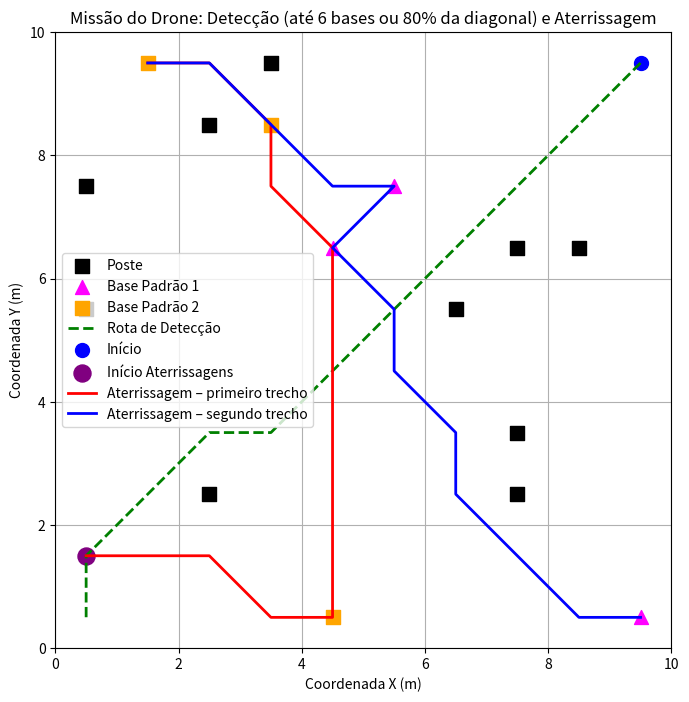

This chart was generated by the following Python code:
import numpy as np
import matplotlib.pyplot as plt
import heapq
import itertools
import random
import math

# ---------------- Função A* com movimentos diagonais (8-conectado) ----------------

def a_star(grid, start, goal):
    """
    Encontra o caminho mais curto em um grid utilizando o algoritmo A* com 8 vizinhos.
    Movimentos cardeais têm custo 1 e movimentos diagonais custo sqrt(2).

    Parâmetros:
        grid (numpy.ndarray): Matriz do ambiente (0: livre, 1: obstáculo).
        start (tuple): Coordenadas de início (x, y).
        goal (tuple): Coordenadas de destino (x, y).

    Retorna:
        list: Caminho do ponto de início ao destino, ou None se não houver caminho.
    """
    neighbors = [((1,1), math.sqrt(2)), ((1,-1), math.sqrt(2)),
             ((-1,1), math.sqrt(2)), ((-1,-1), math.sqrt(2)),
             ((0,1), 1), ((0,-1), 1), ((1,0), 1), ((-1,0), 1)]
    
    def manhattan_distance(a, b):
        return math.hypot(a[0]-b[0], a[1]-b[1])
    
    close_set = set()
    came_from = {}
    gscore = {start: 0}
    fscore = {start: manhattan_distance(start, goal)}
    open_heap = []
    heapq.heappush(open_heap, (fscore[start], start))
    
    while open_heap:
        current = heapq.heappop(open_heap)[1]
        if current == goal:
            path = []
            while current in came_from:
                path.append(current)
                current = came_from[current]
            path.append(start)
            return path[::-1]
        close_set.add(current)
        for (dxdy, move_cost) in neighbors:
            neighbor = (current[0] + dxdy[0], current[1] + dxdy[1])
            if 0 <= neighbor[0] < grid.shape[0] and 0 <= neighbor[1] < grid.shape[1]:
                if grid[neighbor] == 1:
                    continue
                tentative_g = gscore[current] + move_cost
                if neighbor in close_set and tentative_g >= gscore.get(neighbor, float('inf')):
                    continue
                if tentative_g < gscore.get(neighbor, float('inf')):
                    came_from[neighbor] = current
                    gscore[neighbor] = tentative_g
                    fscore[neighbor] = tentative_g + manhattan_distance(neighbor, goal)
                    heapq.heappush(open_heap, (fscore[neighbor], neighbor))
    return None

# ---------------- Resolução do TSP por força bruta ----------------

def tsp_order(points, start):
    """
    Resolve o TSP por força bruta para poucas bases usando distância Euclidiana.
    
    Parâmetros:
        points (list): Lista de pontos a serem visitados.
        start (tuple): Ponto de partida (ex.: detection_endpoint).
    
    Retorna:
        list: Ordem que minimiza a rota total.
    """
    best_order = None
    best_distance = float('inf')
    
    def dist(a, b):
        return math.hypot(a[0]-b[0], a[1]-b[1])
    
    for perm in itertools.permutations(points):
        if not perm:
            continue
        d = dist(start, perm[0])
        for i in range(len(perm)-1):
            d += dist(perm[i], perm[i+1])
        if d < best_distance:
            best_distance = d
            best_order = perm
    if best_order is None:
        return []
    return list(best_order)

# ---------------- Geração Aleatória do Ambiente ----------------

def gerar_bases(qtd, excluidos):
    """
    Gera 'qtd' bases evitando posições ocupadas (por postes ou outras bases).
    
    Parâmetros:
        qtd (int): Número de bases a gerar.
        excluidos (list): Lista de posições a serem evitadas.
    
    Retorna:
        list: Lista de posições das bases.
    """
    bases = []
    while len(bases) < qtd:
        pos = (random.randint(0, grid_dim-1), random.randint(0, grid_dim-1))
        if pos in excluidos or pos in bases:
            continue
        bases.append(pos)
    return bases

def compute_full_path(route, grid):
    """
    Concatena os segmentos de rota calculados pelo A* para formar um caminho contínuo.
    
    Parâmetros:
        route (list): Lista ordenada de pontos da rota.
        grid (numpy.ndarray): Matriz representando o ambiente.
    
    Retorna:
        list: Caminho completo como uma sequência de pontos.
    """
    full_path = []
    for i in range(len(route)-1):
        segment = a_star(grid, route[i], route[i+1])
        if segment is None:
            print("Não foi possível encontrar caminho entre", route[i], "e", route[i+1])
            break
        if i != 0:
            segment = segment[1:]
        full_path += segment
    return full_path

def main():
    # ---------------- Configurações do Ambiente ----------------
    global grid_dim  # para que outras funções acessem grid_dim
    grid_dim = 10   # Grid 10x10
    num_posts = 10

    # ---------------- Posição de partida do drone em um dos cantos ----------------
    # Se for usar posições como (0,10) ou (10,10), ajuste o grid.
    drone_positions = [(0, 0), (0, 9), (9, 0), (9, 9)]
    drone_start = random.choice(drone_positions)

    grid = np.zeros((grid_dim, grid_dim), dtype=int)

    # Gera postes aleatórios, evitando a posição de início do drone
    posts = set()
    while len(posts) < num_posts:
        pos = (random.randint(0, grid_dim-1), random.randint(0, grid_dim-1))
        if pos == drone_start:
            continue
        posts.add(pos)
    posts = list(posts)
    for pos in posts:
        grid[pos] = 1

    # ---------------- Geração de Bases ----------------
    true_pattern1 = gerar_bases(3, posts)
    true_pattern2 = gerar_bases(3, posts + true_pattern1)

    # ---------------- Parâmetros de Detecção ----------------
    detection_goal = (grid_dim-1 - drone_start[0], grid_dim-1 - drone_start[1]) # Canto oposto
    visual_range = 6.0                         # Alcance visual (6 m)
    detection_stop_fraction = 0.8              # Interrompe a detecção após 80% da rota

    # ---------------- Rota de Detecção ----------------
    detection_route = a_star(grid, drone_start, detection_goal)
    if detection_route is None:
        raise Exception("Não foi possível calcular a rota de detecção evitando os postes.")

    detected_bases = {f'P1_{i}': None for i in range(3)}
    detected_bases.update({f'P2_{i}': None for i in range(3)})

    detection_endpoint = None
    route_length = len(detection_route)
    for idx, point in enumerate(detection_route):
        current_pos = point
        for idx_b, base in enumerate(true_pattern1):
            key = f'P1_{idx_b}'
            if detected_bases[key] is None:
                if math.hypot(current_pos[0]-base[0], current_pos[1]-base[1]) <= visual_range:
                    detected_bases[key] = base
        for idx_b, base in enumerate(true_pattern2):
            key = f'P2_{idx_b}'
            if detected_bases[key] is None:
                if math.hypot(current_pos[0]-base[0], current_pos[1]-base[1]) <= visual_range:
                    detected_bases[key] = base
        detected_count = sum(1 for v in detected_bases.values() if v is not None)
        if detected_count == 6 or (idx / route_length) >= detection_stop_fraction:
            detection_endpoint = current_pos
            break
    if detection_endpoint is None:
        detection_endpoint = detection_route[-1]

    print("Padrão 1 (verdadeiro):", true_pattern1)
    print("Padrão 2 (verdadeiro):", true_pattern2)
    print("Bases detectadas:", detected_bases)
    print("Ponto final da detecção:", detection_endpoint)

    # ---------------- Planejamento das Rotas de Aterrissagem ----------------
    def average_distance(bases, point):
        return np.mean([math.hypot(point[0]-b[0], point[1]-b[1]) for b in bases])

    if average_distance(true_pattern1, detection_endpoint) <= average_distance(true_pattern2, detection_endpoint):
        chosen_pattern = true_pattern1
        alt_pattern = true_pattern2
        chosen_label = "Aterrissagem – primeiro trecho"
    else:
        chosen_pattern = true_pattern2
        alt_pattern = true_pattern1
        chosen_label = "Aterrissagem – primeiro trecho"

    alt_label = "Aterrissagem – segundo trecho"
    detection_point = detection_endpoint  
    route_chosen = tsp_order(chosen_pattern, detection_point)
    if route_chosen:
        landing_route_chosen = [detection_point] + route_chosen
        last_chosen = route_chosen[-1]
    else:
        landing_route_chosen = [detection_point]
        last_chosen = detection_point
    route_alt = tsp_order(alt_pattern, last_chosen)
    landing_route_alt = route_alt

    print("Rota de aterrissagem – primeiro trecho:", landing_route_chosen)
    print("Rota de aterrissagem – segundo trecho:", landing_route_alt)

    landing_path_chosen = compute_full_path(landing_route_chosen, grid)
    landing_path_alt = compute_full_path([last_chosen] + landing_route_alt, grid)

    # ---------------- Representação Gráfica ----------------
    fig, ax = plt.subplots(figsize=(8,8))
    ax.set_xlim(0, grid_dim)
    ax.set_ylim(0, grid_dim)
    ax.set_aspect('equal')

    for idx, post in enumerate(posts):
        ax.scatter(post[0]+0.5, post[1]+0.5, color="black", marker="s", s=100,
                   label="Poste" if idx == 0 else "")
    for idx, base in enumerate(true_pattern1):
        ax.scatter(base[0]+0.5, base[1]+0.5, color="magenta", marker="^", s=100,
                   label="Base Padrão 1" if idx == 0 else "")
    for idx, base in enumerate(true_pattern2):
        ax.scatter(base[0]+0.5, base[1]+0.5, color="orange", marker="s", s=100,
                   label="Base Padrão 2" if idx == 0 else "")
    
    det_x = [p[0]+0.5 for p in detection_route]
    det_y = [p[1]+0.5 for p in detection_route]
    ax.plot(det_x, det_y, linestyle="--", color="green", linewidth=2, label="Rota de Detecção")
    
    ax.scatter(drone_start[0]+0.5, drone_start[1]+0.5, color="blue", marker="o", s=100, label="Início")
    ax.scatter(detection_point[0]+0.5, detection_point[1]+0.5, color="purple", marker="o", s=150, label="Início Aterrissagens")
    
    if landing_path_chosen:
        lc_x = [p[0]+0.5 for p in landing_path_chosen]
        lc_y = [p[1]+0.5 for p in landing_path_chosen]
        ax.plot(lc_x, lc_y, color="red", linewidth=2, label=chosen_label)
    if landing_path_alt:
        la_x = [p[0]+0.5 for p in landing_path_alt]
        la_y = [p[1]+0.5 for p in landing_path_alt]
        ax.plot(la_x, la_y, color="blue", linewidth=2, label=alt_label)
    
    ax.set_title("Missão do Drone: Detecção (até 6 bases ou 80% da diagonal) e Aterrissagem")
    ax.set_xlabel("Coordenada X (m)")
    ax.set_ylabel("Coordenada Y (m)")
    ax.legend()
    ax.grid(True)
    
    return fig

if __name__ == "__main__":
    fig = main()
    plt.show()
